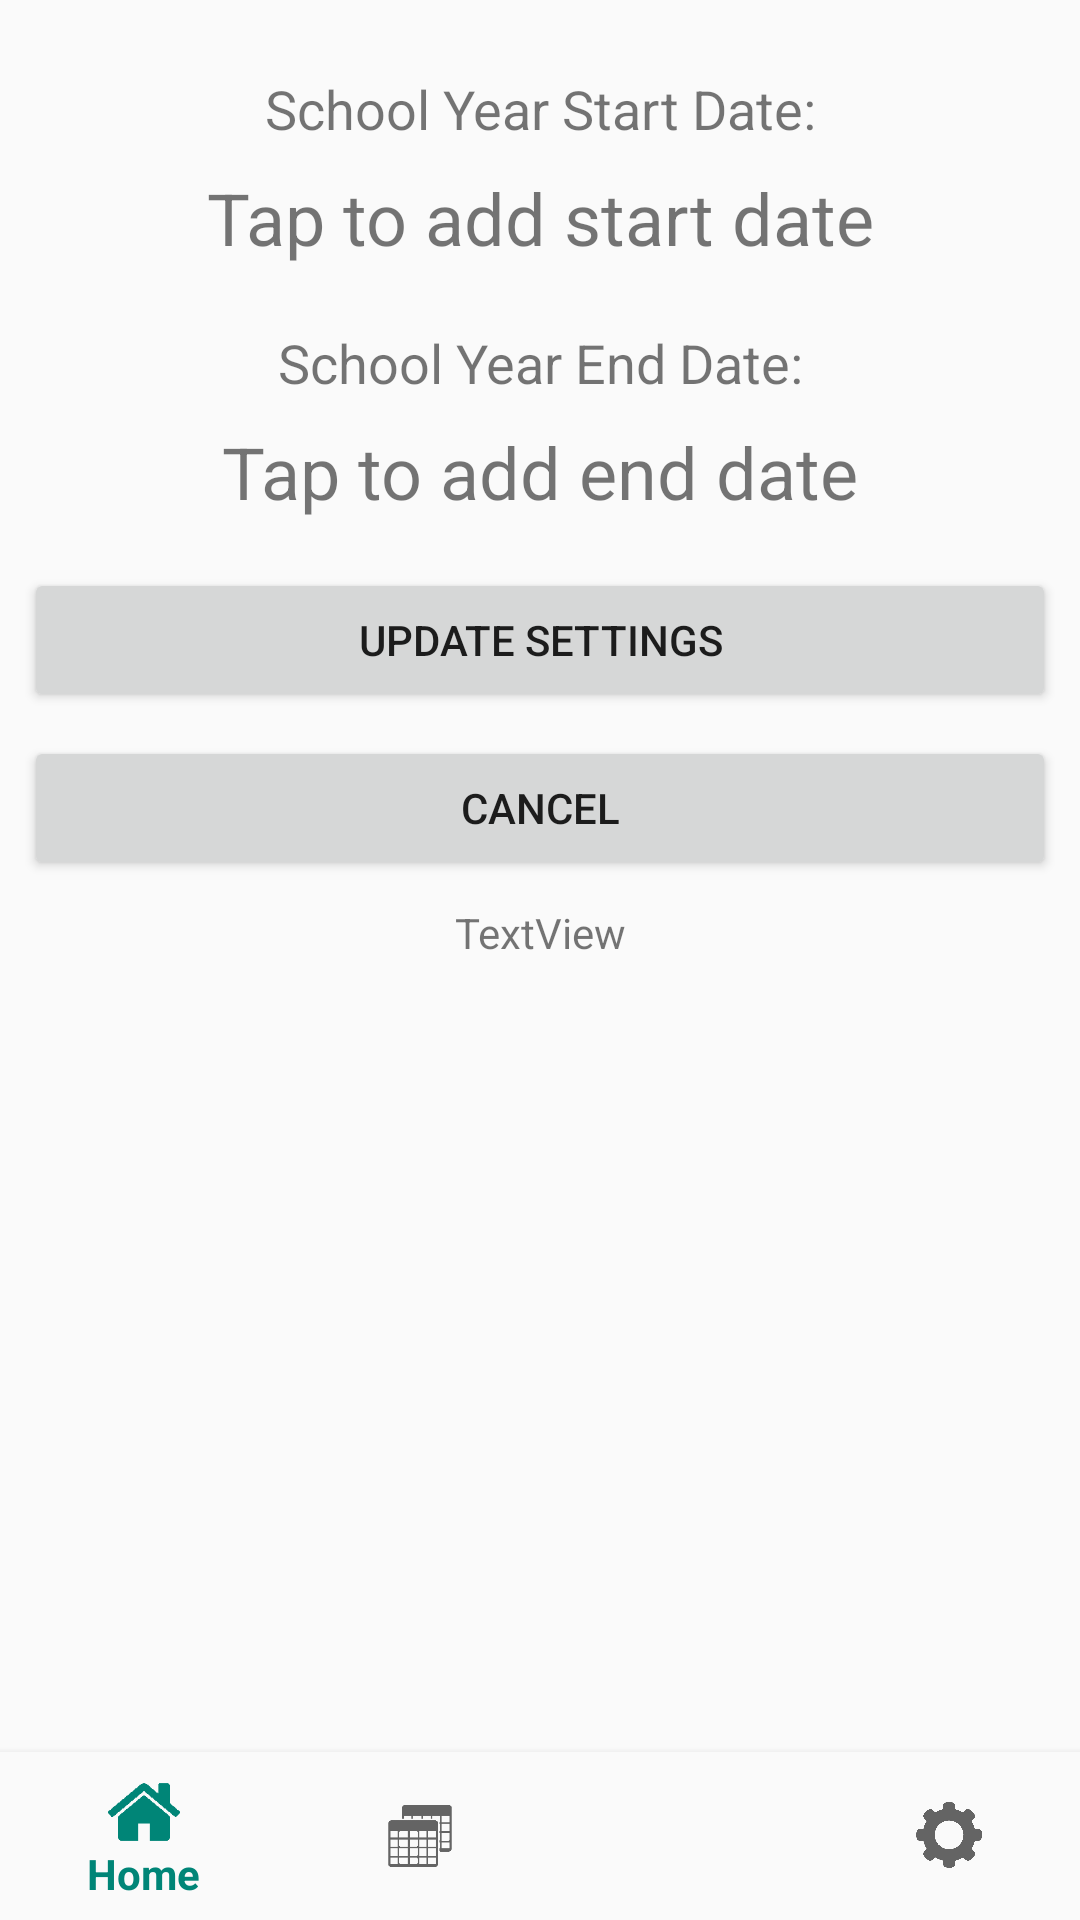

Produce the Android XML layout that renders to this screen, including the resource entries it uses.
<!-- AndroidManifest.xml: application theme AppTheme -->
<!-- res/layout/activity_update_settings.xml -->
<?xml version="1.0" encoding="utf-8"?>
<android.support.constraint.ConstraintLayout xmlns:android="http://schemas.android.com/apk/res/android"
    xmlns:app="http://schemas.android.com/apk/res-auto"
    xmlns:tools="http://schemas.android.com/tools"
    android:layout_width="match_parent"
    android:layout_height="match_parent"
    app:layout_behavior="@string/appbar_scrolling_view_behavior"
    tools:context=".UpdateSettings">

    <TextView
        android:id="@+id/TV_StartDateLabel"
        android:layout_width="0dp"
        android:layout_height="wrap_content"
        android:layout_marginStart="8dp"
        android:layout_marginLeft="8dp"
        android:layout_marginTop="24dp"
        android:layout_marginEnd="8dp"
        android:layout_marginRight="8dp"
        android:autoText="false"
        android:gravity="center"
        android:text="School Year Start Date:"
        android:textSize="18sp"
        app:layout_constraintEnd_toEndOf="parent"
        app:layout_constraintStart_toStartOf="parent"
        app:layout_constraintTop_toTopOf="parent" />

    <TextView
        android:id="@+id/TV_YearStartDateData"
        android:layout_width="0dp"
        android:layout_height="wrap_content"
        android:layout_marginStart="8dp"
        android:layout_marginLeft="8dp"
        android:layout_marginTop="8dp"
        android:layout_marginEnd="8dp"
        android:layout_marginRight="8dp"
        android:gravity="center"
        android:text="Tap to add start date"
        android:textSize="24sp"
        app:layout_constraintEnd_toEndOf="parent"
        app:layout_constraintStart_toStartOf="parent"
        app:layout_constraintTop_toBottomOf="@+id/TV_StartDateLabel" />

    <TextView
        android:id="@+id/TV_EndDateLabel"
        android:layout_width="0dp"
        android:layout_height="wrap_content"
        android:layout_marginStart="8dp"
        android:layout_marginLeft="8dp"
        android:layout_marginTop="20dp"
        android:layout_marginEnd="8dp"
        android:layout_marginRight="8dp"
        android:autoText="false"
        android:gravity="center"
        android:text="School Year End Date:"
        android:textSize="18sp"
        app:layout_constraintEnd_toEndOf="parent"
        app:layout_constraintStart_toStartOf="parent"
        app:layout_constraintTop_toBottomOf="@+id/TV_YearStartDateData" />

    <TextView
        android:id="@+id/TV_YearEndDateData"
        android:layout_width="0dp"
        android:layout_height="wrap_content"
        android:layout_marginStart="8dp"
        android:layout_marginLeft="8dp"
        android:layout_marginTop="8dp"
        android:layout_marginEnd="8dp"
        android:layout_marginRight="8dp"
        android:gravity="center"
        android:text="Tap to add end date"
        android:textSize="24sp"
        app:layout_constraintEnd_toEndOf="parent"
        app:layout_constraintStart_toStartOf="parent"
        app:layout_constraintTop_toBottomOf="@+id/TV_EndDateLabel" />

    <Button
        android:id="@+id/BTN_ConfirmUpdate"
        android:layout_width="0dp"
        android:layout_height="wrap_content"
        android:layout_marginStart="8dp"
        android:layout_marginLeft="8dp"
        android:layout_marginTop="16dp"
        android:layout_marginEnd="8dp"
        android:layout_marginRight="8dp"
        android:onClick="updateNewSettings"
        android:text="Update Settings"
        app:layout_constraintEnd_toEndOf="parent"
        app:layout_constraintStart_toStartOf="parent"
        app:layout_constraintTop_toBottomOf="@+id/TV_YearEndDateData" />

    <Button
        android:id="@+id/button2"
        android:layout_width="0dp"
        android:layout_height="wrap_content"
        android:layout_marginStart="8dp"
        android:layout_marginLeft="8dp"
        android:layout_marginTop="8dp"
        android:layout_marginEnd="8dp"
        android:layout_marginRight="8dp"
        android:text="Cancel"
        app:layout_constraintEnd_toEndOf="parent"
        app:layout_constraintStart_toStartOf="parent"
        app:layout_constraintTop_toBottomOf="@+id/BTN_ConfirmUpdate" />

    <TextView
        android:id="@+id/TV_SettingsWarning"
        android:layout_width="wrap_content"
        android:layout_height="wrap_content"
        android:layout_marginStart="8dp"
        android:layout_marginLeft="8dp"
        android:layout_marginTop="8dp"
        android:layout_marginEnd="8dp"
        android:layout_marginRight="8dp"
        android:text="TextView"
        app:layout_constraintEnd_toEndOf="parent"
        app:layout_constraintStart_toStartOf="parent"
        app:layout_constraintTop_toBottomOf="@+id/button2" />

    <android.support.design.widget.BottomNavigationView
        android:id="@+id/navigation"
        android:layout_width="0dp"
        android:layout_height="wrap_content"
        android:background="?android:attr/windowBackground"
        app:elevation="4dp"
        app:layout_constraintBottom_toBottomOf="parent"
        app:layout_constraintLeft_toLeftOf="parent"
        app:layout_constraintRight_toRightOf="parent"
        app:menu="@menu/navigation" />

</android.support.constraint.ConstraintLayout>
<!-- resources referenced by this layout -->
<resources>
  <style name="AppTheme" parent="Theme.AppCompat.Light.DarkActionBar">
          
          <item name="colorPrimary">@color/colorPrimary</item>
          <item name="colorPrimaryDark">@color/colorPrimaryDark</item>
          <item name="colorAccent">@color/colorAccent</item>
      </style>
  <color name="colorPrimary">#008577</color>
  <color name="colorPrimaryDark">#00574B</color>
  <color name="colorAccent">#D81B60</color>
</resources>
